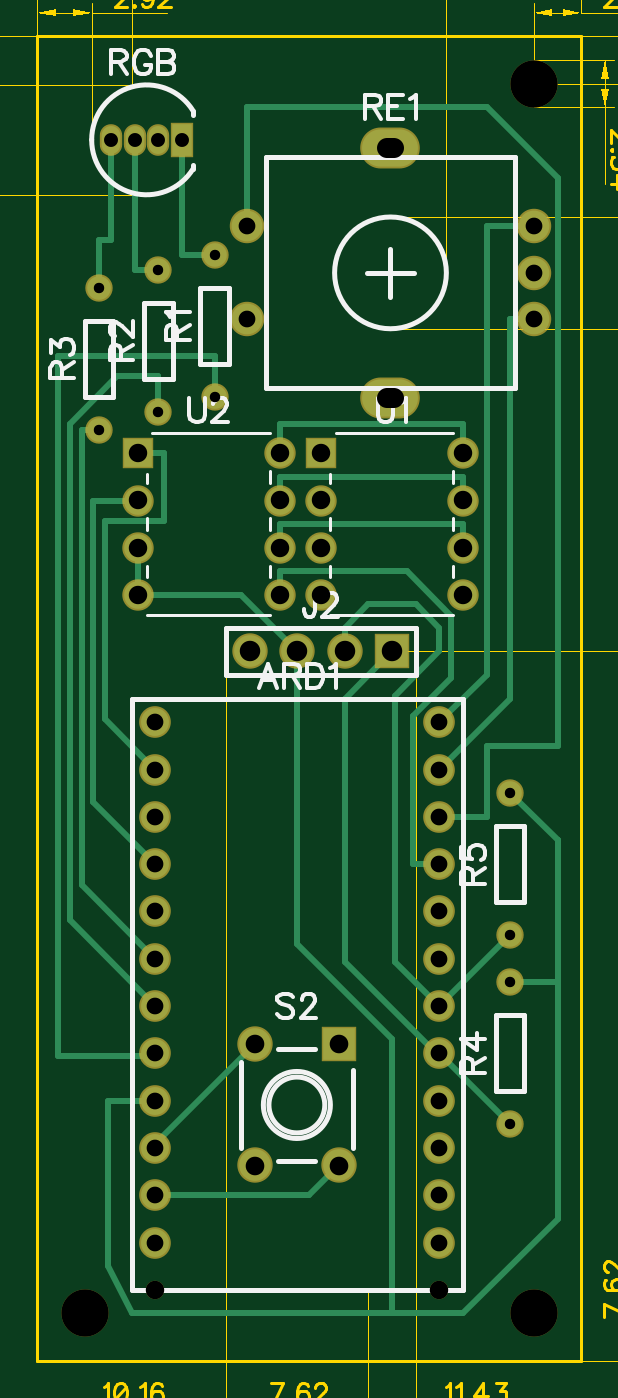
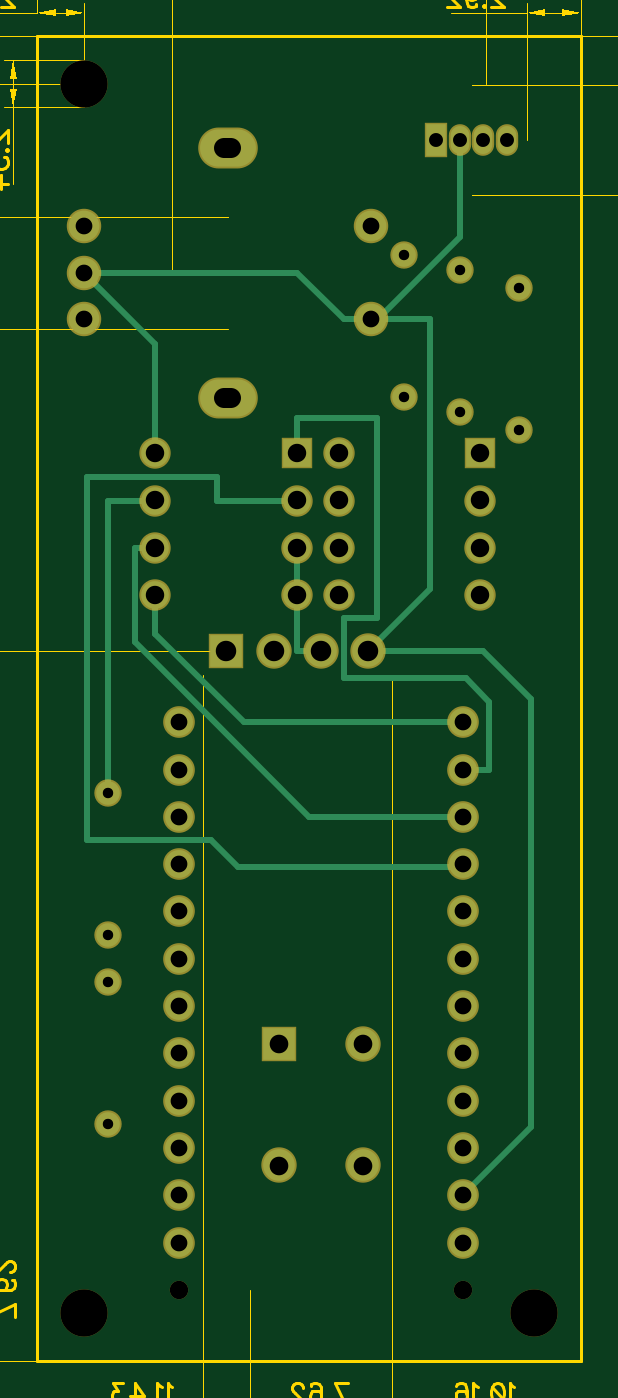
Circuit board: 12 layer files. Board 48.4 x 86.9 mm.
- outline: BoardOutline.gbr (288 bytes)
- bottom_copper: Bottom.gbr (2468 bytes)
- outline: BottomDimension.gbr (199 bytes)
- bottom_mask: BottomMask.gbr (1698 bytes)
- paste: BottomPaste.gbr (189 bytes)
- bottom_silk: BottomSilk.gbr (188 bytes)
- drill: Through.drl (1508 bytes)
- top_copper: Top.gbr (3486 bytes)
- outline: TopDimension.gbr (26257 bytes)
- top_mask: TopMask.gbr (1695 bytes)
- paste: TopPaste.gbr (186 bytes)
- top_silk: TopSilk.gbr (7874 bytes)

=== outline: BoardOutline.gbr ===
G04 DipTrace 3.3.0.0*
G04 BoardOutline.gbr*
%MOIN*%
G04 #@! TF.FileFunction,Profile*
G04 #@! TF.Part,Single*
%ADD11C,0.005512*%
%FSLAX26Y26*%
G04*
G70*
G90*
G75*
G01*
G04 BoardOutline*
%LPD*%
X393701Y3193701D2*
D11*
X1543701D1*
Y393701D1*
X393701D1*
Y3193701D1*
M02*

=== bottom_copper: Bottom.gbr ===
G04 DipTrace 3.3.0.0*
G04 Bottom.gbr*
%MOIN*%
G04 #@! TF.FileFunction,Copper,L2,Bot*
G04 #@! TF.Part,Single*
G04 #@! TA.AperFunction,Conductor*
%ADD14C,0.012992*%
G04 #@! TA.AperFunction,ComponentPad*
%ADD15C,0.059055*%
%ADD16R,0.066929X0.066929*%
%ADD17C,0.066929*%
%ADD18C,0.05*%
%ADD19C,0.05*%
%ADD20C,0.064961*%
%ADD21O,0.11811X0.07874*%
%ADD22O,0.03937X0.059055*%
%ADD23R,0.041339X0.066929*%
%ADD25R,0.0585X0.0585*%
%ADD26C,0.0585*%
%FSLAX26Y26*%
G04*
G70*
G90*
G75*
G01*
G04 Bottom*
%LPD*%
X993701Y2112451D2*
D14*
Y2012451D1*
Y1893701D1*
X943701D1*
X1293701Y2212451D2*
X1393701D1*
Y1593701D1*
X1443701Y2693701D2*
X993701D1*
X895276Y2595276D1*
X837402D1*
X823375D1*
X649950Y2768701D1*
Y2974950D1*
X643701Y743701D2*
X499950Y887451D1*
Y1793699D1*
X599951Y1893701D1*
X843701D1*
X1293701Y2312451D2*
Y2543701D1*
X1443701Y2693701D1*
X837402Y2595276D2*
X712450D1*
Y2024951D1*
X843701Y1893701D1*
X643701Y1443701D2*
Y1437451D1*
X1118702D1*
X1174951Y1493701D1*
X1437450D1*
Y2262451D1*
X1162450D1*
Y2212451D1*
X993701D1*
Y2312451D2*
Y2387451D1*
X824950D1*
Y1963596D1*
X893701D1*
Y1837450D1*
X637451D1*
X587451Y1787450D1*
Y1643701D1*
X643701D1*
X1293701Y2012451D2*
Y1931201D1*
X1106201Y1743701D1*
X643701D1*
X1293701Y2112451D2*
X1337450D1*
Y1912450D1*
X968701Y1543701D1*
X643701D1*
D15*
Y643701D3*
Y743701D3*
Y843701D3*
Y943701D3*
Y1043701D3*
Y1143701D3*
Y1243701D3*
Y1343701D3*
Y1443701D3*
Y1543701D3*
Y1643701D3*
Y1743701D3*
X1243701Y643701D3*
Y743701D3*
Y843701D3*
Y943701D3*
Y1043701D3*
Y1143701D3*
Y1243701D3*
Y1343701D3*
Y1443701D3*
Y1543701D3*
Y1643701D3*
Y1743701D3*
D16*
X1143701Y1893701D3*
D17*
X1043701D3*
X943701D3*
X843701D3*
D18*
X768701Y2731201D3*
D19*
Y2431201D3*
D18*
X649950Y2699951D3*
D19*
Y2399951D3*
D18*
X524950Y2662451D3*
D19*
Y2362451D3*
D18*
X1393701Y893701D3*
D19*
Y1193701D3*
D18*
Y1293701D3*
D19*
Y1593701D3*
D20*
X1443701Y2693701D3*
Y2792126D3*
Y2595276D3*
X837402D3*
Y2792126D3*
D21*
X1140551Y2957480D3*
Y2429921D3*
D22*
X549950Y2974950D3*
X649950D3*
D23*
X699950D3*
D22*
X599950D3*
D25*
X993701Y2312451D3*
D26*
Y2212451D3*
Y2112451D3*
Y2012451D3*
X1293701D3*
Y2112451D3*
Y2212451D3*
Y2312451D3*
D25*
X606201D3*
D26*
Y2212451D3*
Y2112451D3*
Y2012451D3*
X906201D3*
Y2112451D3*
Y2212451D3*
Y2312451D3*
D16*
X1031201Y1062451D3*
D17*
X854035D3*
Y806546D3*
X1031201D3*
M02*

=== outline: BottomDimension.gbr ===
G04 DipTrace 3.3.0.0*
G04 BottomDimension.gbr*
%MOIN*%
G04 #@! TF.FileFunction,Drawing,Bot*
G04 #@! TF.Part,Single*
%FSLAX26Y26*%
G04*
G70*
G90*
G75*
G01*
G04 BotDimension*
%LPD*%
M02*

=== bottom_mask: BottomMask.gbr ===
G04 DipTrace 3.3.0.0*
G04 BottomMask.gbr*
%MOIN*%
G04 #@! TF.FileFunction,Soldermask,Bot*
G04 #@! TF.Part,Single*
%ADD17C,0.066929*%
%ADD27C,0.039*%
%ADD28C,0.1*%
%ADD36C,0.066374*%
%ADD38R,0.066374X0.066374*%
%ADD40R,0.049213X0.074803*%
%ADD42O,0.047244X0.066929*%
%ADD44O,0.125984X0.086614*%
%ADD46C,0.072835*%
%ADD48C,0.057874*%
%ADD50C,0.057874*%
%ADD52C,0.074803*%
%ADD53R,0.074803X0.074803*%
%FSLAX26Y26*%
G04*
G70*
G90*
G75*
G01*
G04 BotMask*
%LPD*%
D17*
X643701Y643701D3*
Y743701D3*
Y843701D3*
Y943701D3*
Y1043701D3*
Y1143701D3*
Y1243701D3*
Y1343701D3*
Y1443701D3*
Y1543701D3*
Y1643701D3*
Y1743701D3*
X1243701Y643701D3*
Y743701D3*
Y843701D3*
Y943701D3*
Y1043701D3*
Y1143701D3*
Y1243701D3*
Y1343701D3*
Y1443701D3*
Y1543701D3*
Y1643701D3*
Y1743701D3*
D27*
X643701Y543701D3*
X1243701D3*
D28*
X1443701Y3093701D3*
X493701Y493701D3*
X1443701D3*
D53*
X1143701Y1893701D3*
D52*
X1043701D3*
X943701D3*
X843701D3*
D50*
X768701Y2731201D3*
D48*
Y2431201D3*
D50*
X649950Y2699951D3*
D48*
Y2399951D3*
D50*
X524950Y2662451D3*
D48*
Y2362451D3*
D50*
X1393701Y893701D3*
D48*
Y1193701D3*
D50*
Y1293701D3*
D48*
Y1593701D3*
D46*
X1443701Y2693701D3*
Y2792126D3*
Y2595276D3*
X837402D3*
Y2792126D3*
D44*
X1140551Y2957480D3*
Y2429921D3*
D42*
X549950Y2974950D3*
X649950D3*
D40*
X699950D3*
D42*
X599950D3*
D38*
X993701Y2312451D3*
D36*
Y2212451D3*
Y2112451D3*
Y2012451D3*
X1293701D3*
Y2112451D3*
Y2212451D3*
Y2312451D3*
D38*
X606201D3*
D36*
Y2212451D3*
Y2112451D3*
Y2012451D3*
X906201D3*
Y2112451D3*
Y2212451D3*
Y2312451D3*
D53*
X1031201Y1062451D3*
D52*
X854035D3*
Y806546D3*
X1031201D3*
M02*

=== paste: BottomPaste.gbr ===
G04 DipTrace 3.3.0.0*
G04 BottomPaste.gbr*
%MOIN*%
G04 #@! TF.FileFunction,Paste,Bot*
G04 #@! TF.Part,Single*
%FSLAX26Y26*%
G04*
G70*
G90*
G75*
G01*
G04 BotPaste*
%LPD*%
M02*

=== bottom_silk: BottomSilk.gbr ===
G04 DipTrace 3.3.0.0*
G04 BottomSilk.gbr*
%MOIN*%
G04 #@! TF.FileFunction,Legend,Bot*
G04 #@! TF.Part,Single*
%FSLAX26Y26*%
G04*
G70*
G90*
G75*
G01*
G04 BotSilk*
%LPD*%
M02*

=== drill: Through.drl (1508 bytes, source withheld) ===
=== top_copper: Top.gbr ===
G04 DipTrace 3.3.0.0*
G04 Top.gbr*
%MOIN*%
G04 #@! TF.FileFunction,Copper,L1,Top*
G04 #@! TF.Part,Single*
G04 #@! TA.AperFunction,Conductor*
%ADD14C,0.012992*%
G04 #@! TA.AperFunction,ComponentPad*
%ADD15C,0.059055*%
%ADD16R,0.066929X0.066929*%
%ADD17C,0.066929*%
%ADD18C,0.05*%
%ADD19C,0.05*%
%ADD20C,0.064961*%
%ADD21O,0.11811X0.07874*%
%ADD22O,0.03937X0.059055*%
%ADD23R,0.041339X0.066929*%
%ADD25R,0.0585X0.0585*%
%ADD26C,0.0585*%
%FSLAX26Y26*%
G04*
G70*
G90*
G75*
G01*
G04 Top*
%LPD*%
X1393701Y893701D2*
D14*
X1243701Y1043701D1*
X1237451D1*
X1043701Y1237451D1*
Y1793701D1*
X1143701Y1893701D1*
X1393701Y1293701D2*
X1243701Y1143701D1*
X1043701Y1893701D2*
Y1943701D1*
X1093701Y1993701D1*
X1193701D1*
X1243701Y1943701D1*
Y1893701D1*
X1150182Y1800182D1*
Y1237219D1*
X1243701Y1143701D1*
X1393701Y1193701D2*
X1493701D1*
Y1493701D1*
X1393701Y1593701D1*
X1493701Y1493701D2*
Y693701D1*
X1293701Y493701D1*
X1143701D1*
X593701D1*
X543701Y593701D1*
Y943701D1*
X643701D1*
X943701Y1893701D2*
Y1274951D1*
X1143701Y1074951D1*
Y493701D1*
X606201Y2112451D2*
Y2012451D1*
X824950D1*
X943701Y1893701D1*
X906201Y2212451D2*
Y2262451D1*
X1293701D1*
Y2212451D1*
X549950Y2974950D2*
Y2762451D1*
X524950D1*
Y2662451D1*
X599950Y2974950D2*
Y2699950D1*
X649950D1*
X699950Y2974950D2*
Y2731201D1*
X768701D1*
X906201Y2312451D2*
Y2374950D1*
X1293701D1*
Y2312451D1*
X643701Y743701D2*
X968356D1*
X1031201Y806546D1*
X768701Y2431201D2*
Y2518701D1*
X437451D1*
Y1037450D1*
X637450D1*
X643701Y1043701D1*
X649950Y2399951D2*
Y2474950D1*
X562450D1*
X462450Y2374950D1*
Y1324951D1*
X643701Y1143701D1*
X524950Y2362451D2*
X487450D1*
Y1399951D1*
X643701Y1243701D1*
X837402Y2792126D2*
Y3043701D1*
X1343701D1*
X1493701Y2893701D1*
Y1693701D1*
X1343701D1*
Y1543701D1*
X1243701D1*
X1443701Y2792126D2*
X1343701D1*
Y1843701D1*
X1243701Y1743701D1*
X1443701Y2595276D2*
X1393701D1*
Y1793701D1*
X1243701Y1643701D1*
X606201Y2212451D2*
X512450D1*
Y1574951D1*
X643701Y1443701D1*
X606201Y2312451D2*
X662450D1*
Y2168701D1*
X537450D1*
Y1749951D1*
X643701Y1643701D1*
X906201Y2112451D2*
Y2162451D1*
X1293701D1*
Y2112451D1*
X1243701Y1443701D2*
X1187450D1*
Y1756199D1*
X1268701Y1837450D1*
Y1968701D1*
X1174950Y2062451D1*
X906201D1*
Y2012451D1*
X643701Y843701D2*
Y852115D1*
X854035Y1062451D1*
D15*
X643701Y643701D3*
Y743701D3*
Y843701D3*
Y943701D3*
Y1043701D3*
Y1143701D3*
Y1243701D3*
Y1343701D3*
Y1443701D3*
Y1543701D3*
Y1643701D3*
Y1743701D3*
X1243701Y643701D3*
Y743701D3*
Y843701D3*
Y943701D3*
Y1043701D3*
Y1143701D3*
Y1243701D3*
Y1343701D3*
Y1443701D3*
Y1543701D3*
Y1643701D3*
Y1743701D3*
D16*
X1143701Y1893701D3*
D17*
X1043701D3*
X943701D3*
X843701D3*
D18*
X768701Y2731201D3*
D19*
Y2431201D3*
D18*
X649950Y2699951D3*
D19*
Y2399951D3*
D18*
X524950Y2662451D3*
D19*
Y2362451D3*
D18*
X1393701Y893701D3*
D19*
Y1193701D3*
D18*
Y1293701D3*
D19*
Y1593701D3*
D20*
X1443701Y2693701D3*
Y2792126D3*
Y2595276D3*
X837402D3*
Y2792126D3*
D21*
X1140551Y2957480D3*
Y2429921D3*
D22*
X549950Y2974950D3*
X649950D3*
D23*
X699950D3*
D22*
X599950D3*
D25*
X993701Y2312451D3*
D26*
Y2212451D3*
Y2112451D3*
Y2012451D3*
X1293701D3*
Y2112451D3*
Y2212451D3*
Y2312451D3*
D25*
X606201D3*
D26*
Y2212451D3*
Y2112451D3*
Y2012451D3*
X906201D3*
Y2112451D3*
Y2212451D3*
Y2312451D3*
D16*
X1031201Y1062451D3*
D17*
X854035D3*
Y806546D3*
X1031201D3*
M02*

=== outline: TopDimension.gbr (26257 bytes, source omitted) ===
=== top_mask: TopMask.gbr ===
G04 DipTrace 3.3.0.0*
G04 TopMask.gbr*
%MOIN*%
G04 #@! TF.FileFunction,Soldermask,Top*
G04 #@! TF.Part,Single*
%ADD17C,0.066929*%
%ADD27C,0.039*%
%ADD28C,0.1*%
%ADD36C,0.066374*%
%ADD38R,0.066374X0.066374*%
%ADD40R,0.049213X0.074803*%
%ADD42O,0.047244X0.066929*%
%ADD44O,0.125984X0.086614*%
%ADD46C,0.072835*%
%ADD48C,0.057874*%
%ADD50C,0.057874*%
%ADD52C,0.074803*%
%ADD53R,0.074803X0.074803*%
%FSLAX26Y26*%
G04*
G70*
G90*
G75*
G01*
G04 TopMask*
%LPD*%
D17*
X643701Y643701D3*
Y743701D3*
Y843701D3*
Y943701D3*
Y1043701D3*
Y1143701D3*
Y1243701D3*
Y1343701D3*
Y1443701D3*
Y1543701D3*
Y1643701D3*
Y1743701D3*
X1243701Y643701D3*
Y743701D3*
Y843701D3*
Y943701D3*
Y1043701D3*
Y1143701D3*
Y1243701D3*
Y1343701D3*
Y1443701D3*
Y1543701D3*
Y1643701D3*
Y1743701D3*
D27*
X643701Y543701D3*
X1243701D3*
D28*
X1443701Y3093701D3*
X493701Y493701D3*
X1443701D3*
D53*
X1143701Y1893701D3*
D52*
X1043701D3*
X943701D3*
X843701D3*
D50*
X768701Y2731201D3*
D48*
Y2431201D3*
D50*
X649950Y2699951D3*
D48*
Y2399951D3*
D50*
X524950Y2662451D3*
D48*
Y2362451D3*
D50*
X1393701Y893701D3*
D48*
Y1193701D3*
D50*
Y1293701D3*
D48*
Y1593701D3*
D46*
X1443701Y2693701D3*
Y2792126D3*
Y2595276D3*
X837402D3*
Y2792126D3*
D44*
X1140551Y2957480D3*
Y2429921D3*
D42*
X549950Y2974950D3*
X649950D3*
D40*
X699950D3*
D42*
X599950D3*
D38*
X993701Y2312451D3*
D36*
Y2212451D3*
Y2112451D3*
Y2012451D3*
X1293701D3*
Y2112451D3*
Y2212451D3*
Y2312451D3*
D38*
X606201D3*
D36*
Y2212451D3*
Y2112451D3*
Y2012451D3*
X906201D3*
Y2112451D3*
Y2212451D3*
Y2312451D3*
D53*
X1031201Y1062451D3*
D52*
X854035D3*
Y806546D3*
X1031201D3*
M02*

=== paste: TopPaste.gbr ===
G04 DipTrace 3.3.0.0*
G04 TopPaste.gbr*
%MOIN*%
G04 #@! TF.FileFunction,Paste,Top*
G04 #@! TF.Part,Single*
%FSLAX26Y26*%
G04*
G70*
G90*
G75*
G01*
G04 TopPaste*
%LPD*%
M02*

=== top_silk: TopSilk.gbr (7874 bytes, source omitted) ===
